Image classification data set "dataset_proc" (Ivancitop/proyecto_cnn on GitHub). Class labels (3): defectuosa, normal, rayadura.

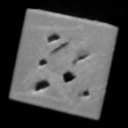
Label: defectuosa

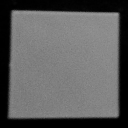
Label: normal

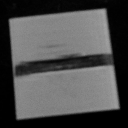
Label: defectuosa

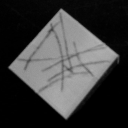
Label: rayadura

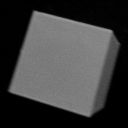
Label: normal

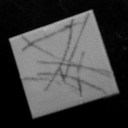
Label: rayadura
